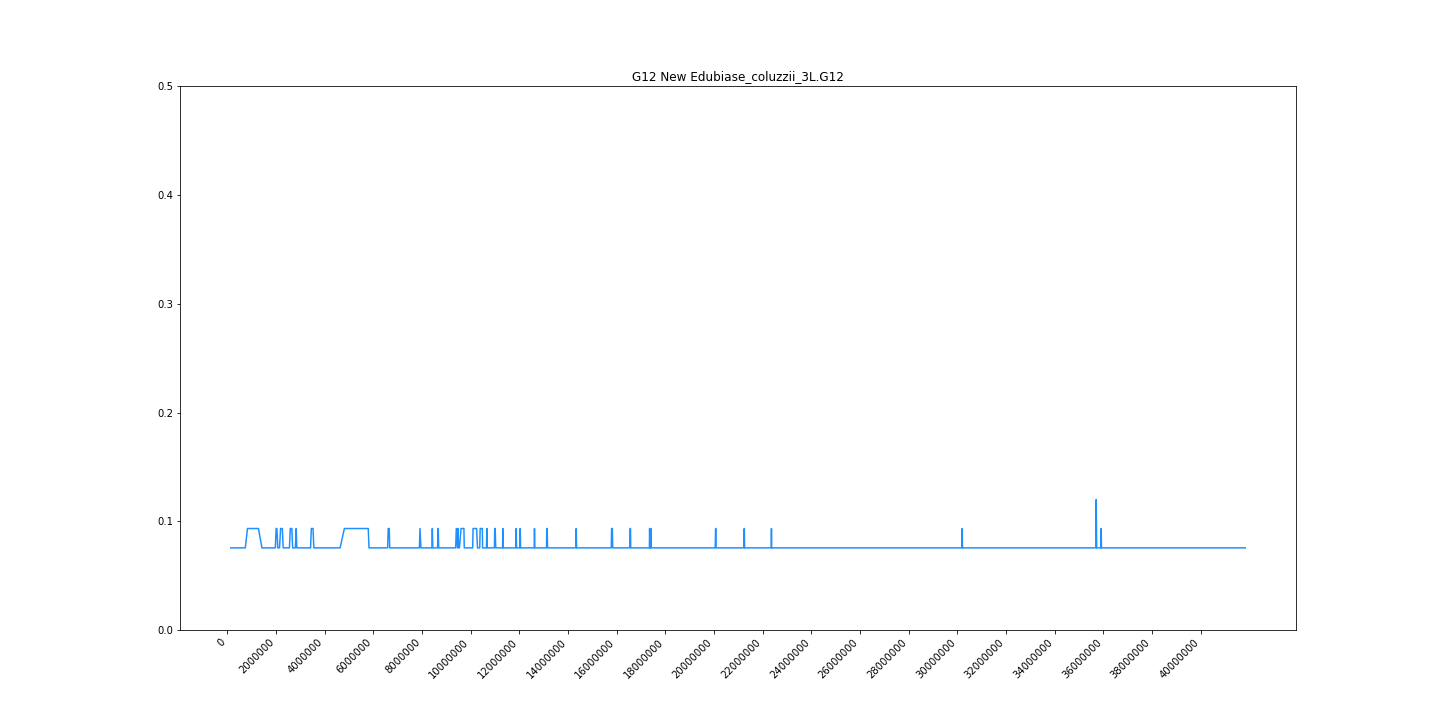

The table this chart was drawn from, first rows:
midpoint	G12
138217	0.07556
365022	0.07556
617406	0.07556
737856	0.07556
825812	0.09333
885780	0.09333
1003014	0.09333
1135388	0.09333
1278093	0.09333
1420410	0.07556
1542638	0.07556
1642212	0.07556
1746928	0.07556
1804783	0.07556
1865770	0.07556
1910904	0.07556
1970848	0.07556
2005314	0.09333
2035670	0.09333
2071228	0.07556
2108842	0.07556
2143942	0.07556
2186292	0.09333
2222535	0.09333
2258821	0.09333
2293542	0.07556
2366766	0.07556
2399778	0.07556
2430784	0.07556
2459564	0.07556
2500250	0.07556
2549998	0.07556
2586199	0.09333
2623460	0.09333
2649349	0.09333
2682713	0.07556
2722491	0.07556
2795092	0.07556
2830302	0.09333
2852992	0.07556
2881887	0.07556
2904546	0.07556
2925362	0.07556
2942610	0.07556
2982328	0.07556
3011816	0.07556
3046848	0.07556
3072836	0.07556
3110456	0.07556
3148421	0.07556
3170260	0.07556
3208660	0.07556
3233402	0.07556
3259156	0.07556
3279034	0.07556
3314332	0.07556
3347696	0.07556
3386770	0.07556
3417684	0.07556
3450038	0.09333
... 3,102 more rows
